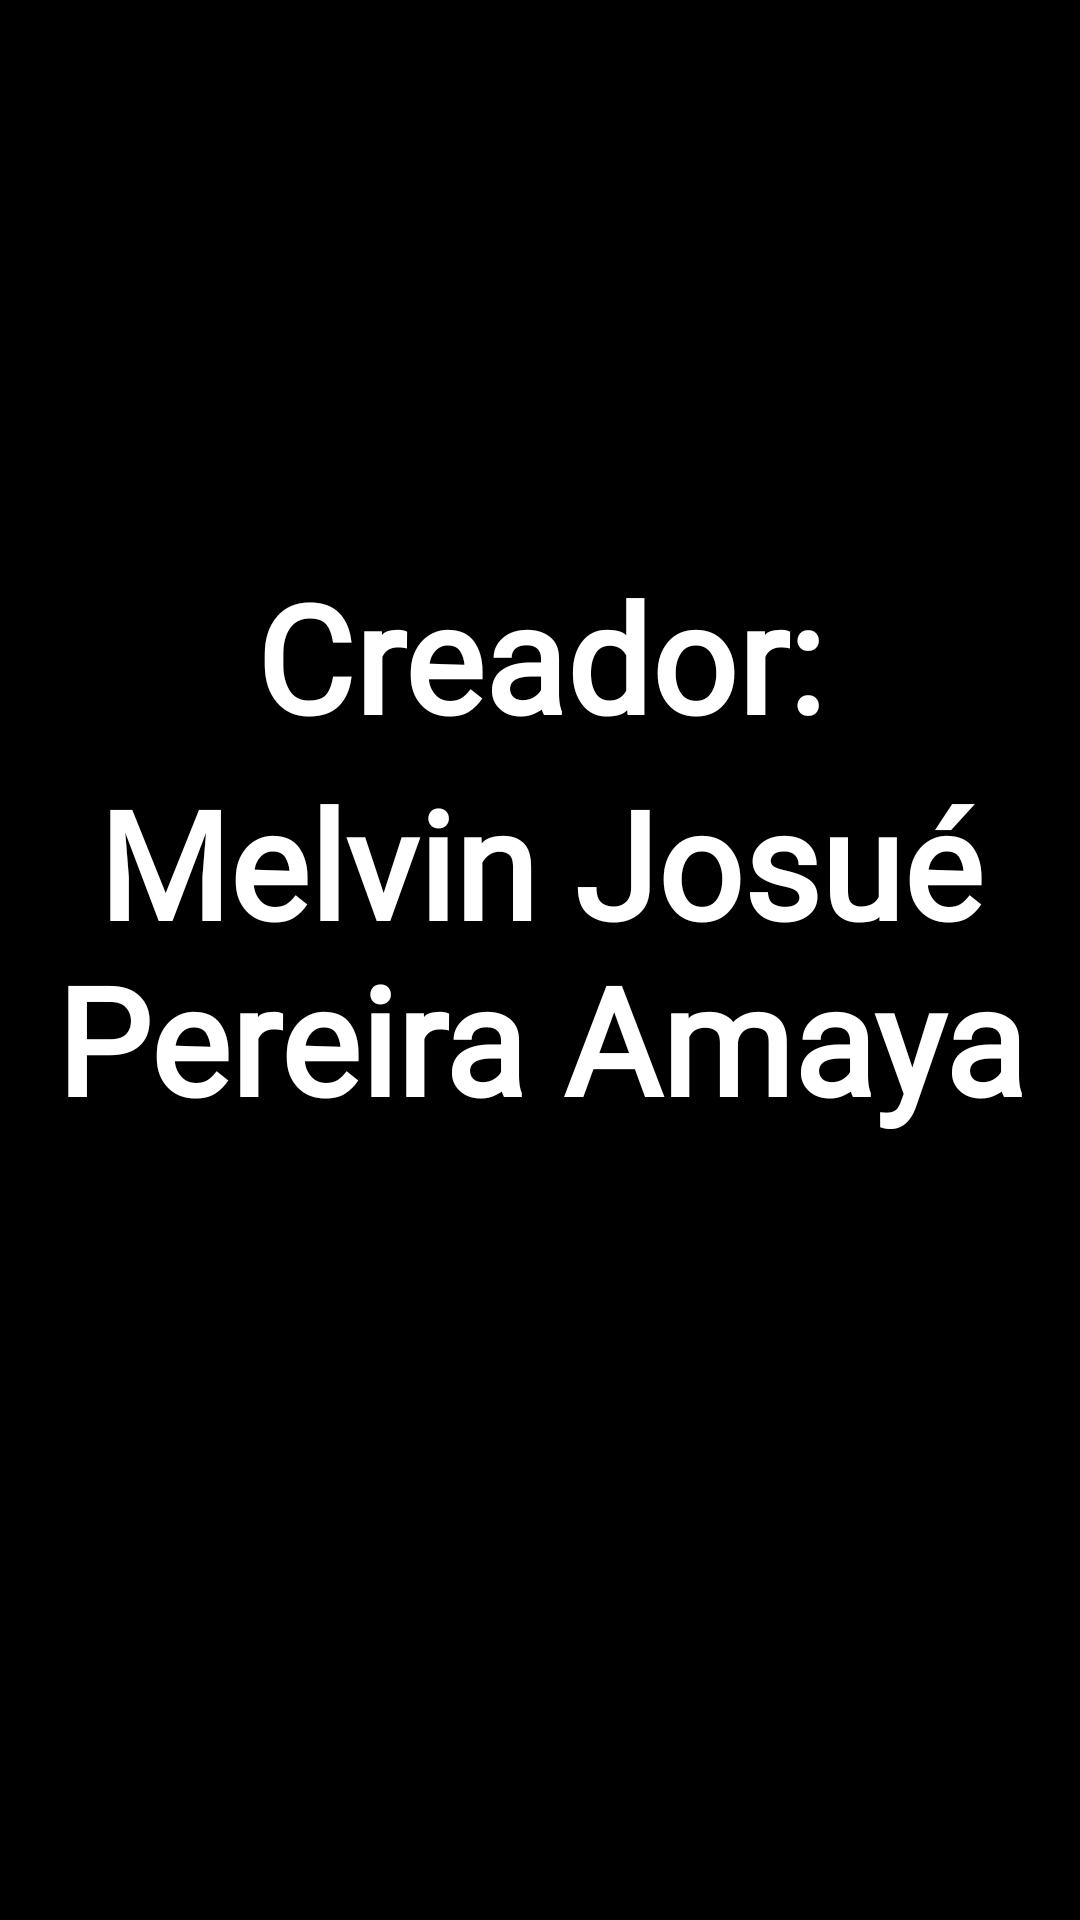

Produce the Android XML layout that renders to this screen, including the resource entries it uses.
<!-- AndroidManifest.xml: application theme Theme.ActividadSubirImagen -->
<!-- res/layout/fragment_creador.xml -->
<?xml version="1.0" encoding="utf-8"?>
<androidx.constraintlayout.widget.ConstraintLayout xmlns:android="http://schemas.android.com/apk/res/android"
    xmlns:app="http://schemas.android.com/apk/res-auto"
    xmlns:tools="http://schemas.android.com/tools"
    android:id="@+id/frameLayout3"
    android:background="@color/black"
    android:layout_width="match_parent"
    android:layout_height="match_parent"
    tools:context=".CreadorFragment">

    <TextView
        android:id="@+id/textView3"
        android:layout_width="wrap_content"
        android:layout_height="wrap_content"
        android:fontFamily="@font/archivo_black"
        android:text="Melvin Josué Pereira Amaya"
        android:textAlignment="center"
        android:textColor="@color/white"
        android:textSize="50dp"
        android:textStyle="bold"
        app:layout_constraintBottom_toBottomOf="parent"
        app:layout_constraintEnd_toEndOf="parent"
        app:layout_constraintHorizontal_bias="0.0"
        app:layout_constraintStart_toStartOf="parent"
        app:layout_constraintTop_toBottomOf="@+id/textView2"
        app:layout_constraintVertical_bias="0.008" />

    <TextView
        android:id="@+id/textView2"
        android:layout_width="wrap_content"
        android:layout_height="wrap_content"
        android:fontFamily="@font/archivo_black"
        android:text="Creador:"
        android:textColor="@color/white"
        android:textSize="50dp"
        android:textStyle="bold"
        app:layout_constraintBottom_toBottomOf="parent"
        app:layout_constraintEnd_toEndOf="parent"
        app:layout_constraintStart_toStartOf="parent"
        app:layout_constraintTop_toTopOf="parent"
        app:layout_constraintVertical_bias="0.323" />
</androidx.constraintlayout.widget.ConstraintLayout>
<!-- resources referenced by this layout -->
<resources>
  <style name="Theme.ActividadSubirImagen" parent="Theme.MaterialComponents.DayNight.NoActionBar">
          
          <item name="colorPrimary">@color/purple_500</item>
          <item name="colorPrimaryVariant">@color/purple_700</item>
          <item name="colorOnPrimary">@color/white</item>
          
          <item name="colorSecondary">@color/teal_200</item>
          <item name="colorSecondaryVariant">@color/teal_700</item>
          <item name="colorOnSecondary">@color/black</item>
          
          <item name="android:statusBarColor" tools:targetApi="l">?attr/colorPrimaryVariant</item>
          
      </style>
  <!-- not gathered from this repository: default colours our renderer supplied (Android Studio template values) -->
  <color name="purple_500">#FF6200EE</color>
  <color name="purple_700">#FF3700B3</color>
  <color name="teal_200">#FF03DAC5</color>
  <color name="teal_700">#FF018786</color>
  <color name="black">#FF000000</color>
  <color name="white">#FFFFFFFF</color>
</resources>
